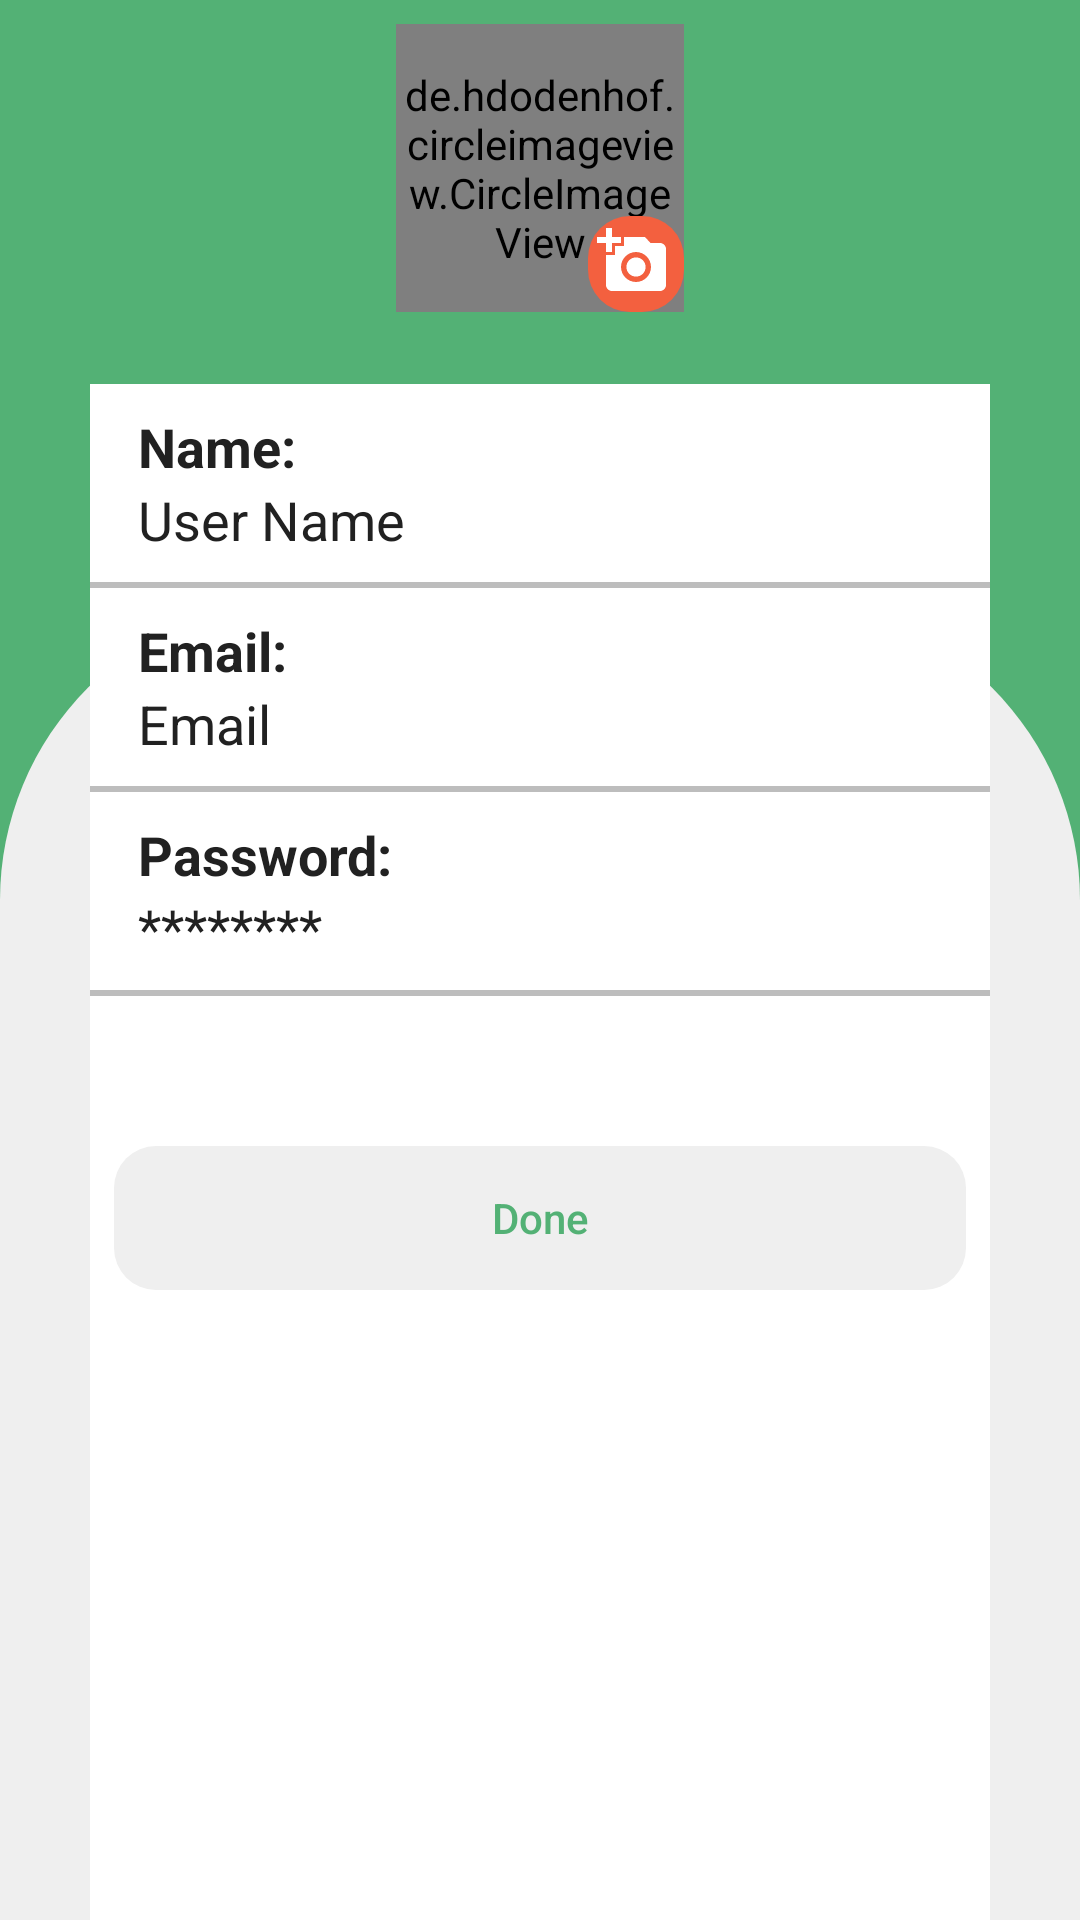

Reconstruct the res/layout file that produces this screen, plus the resources it refers to.
<!-- AndroidManifest.xml: application theme Theme.Mercado -->
<!-- res/layout/activity_edit_account.xml -->
<?xml version="1.0" encoding="utf-8"?>
<RelativeLayout xmlns:android="http://schemas.android.com/apk/res/android"
    xmlns:app="http://schemas.android.com/apk/res-auto"
    xmlns:tools="http://schemas.android.com/tools"
    android:layout_width="match_parent"
    android:layout_height="match_parent"
    android:background="@color/accent"
    android:orientation="vertical"
    tools:context=".activity.EditAccountActivity">

    <LinearLayout
        android:layout_width="match_parent"
        android:layout_height="50dp"
        android:background="@color/accent"
        android:orientation="horizontal">

        <ImageView
            android:id="@+id/back_button"
            android:layout_width="wrap_content"
            android:layout_height="wrap_content"
            android:layout_gravity="center"
            android:paddingStart="8dp"
            android:src="@drawable/ic_baseline_arrow_back_24"
            app:tint="@color/icons" />

    </LinearLayout>

    <LinearLayout
        android:id="@+id/top_container"
        android:layout_width="match_parent"
        android:layout_height="wrap_content"
        android:layout_margin="8dp"
        android:layout_marginTop="16dp"
        android:layout_marginBottom="32dp"
        android:gravity="center"
        android:orientation="horizontal">

        <RelativeLayout
            android:layout_width="96dp"
            android:layout_height="96dp">

            <de.hdodenhof.circleimageview.CircleImageView xmlns:app="http://schemas.android.com/apk/res-auto"
                android:id="@+id/profile_image"
                android:layout_width="match_parent"
                android:layout_height="match_parent"
                android:src="@drawable/ic_baseline_person_24"
                app:civ_border_color="@color/white"
                app:civ_border_width="2dp" />

            <RelativeLayout
                android:layout_width="32dp"
                android:layout_height="32dp"
                android:layout_alignParentRight="true"
                android:layout_alignParentBottom="true"
                android:background="@drawable/round_button"
                android:backgroundTint="@color/red">

                <ImageView
                    android:layout_width="wrap_content"
                    android:layout_height="wrap_content"
                    android:padding="3dp"
                    android:src="@drawable/ic_baseline_add_a_photo_24"
                    app:tint="@color/icons" />

            </RelativeLayout>
        </RelativeLayout>

    </LinearLayout>

    <View
        android:layout_width="match_parent"
        android:layout_height="wrap_content"
        android:layout_marginTop="200dp"
        android:background="@drawable/bg_circal"
        android:orientation="horizontal"
        android:padding="16dp" />

    <LinearLayout
        android:layout_width="match_parent"
        android:layout_height="match_parent"
        android:layout_below="@+id/top_container"
        android:layout_marginStart="30dp"
        android:layout_marginTop="16dp"
        android:layout_marginEnd="30dp"
        android:background="@color/white">

        <LinearLayout
            android:layout_width="match_parent"
            android:layout_height="match_parent"
            android:background="@drawable/round_button"
            android:orientation="vertical">

            <LinearLayout
                android:layout_width="match_parent"
                android:layout_height="wrap_content"
                android:orientation="vertical">

                <LinearLayout
                    android:layout_width="match_parent"
                    android:layout_height="50dp"
                    android:layout_margin="8dp"
                    android:orientation="horizontal">


                    <LinearLayout
                        android:layout_width="0dp"
                        android:layout_height="wrap_content"
                        android:layout_gravity="center"
                        android:layout_marginStart="8dp"
                        android:layout_marginEnd="8dp"
                        android:layout_weight="1"
                        android:orientation="vertical">

                        <TextView
                            android:layout_width="match_parent"
                            android:layout_height="wrap_content"
                            android:text="Name:"
                            android:textColor="@color/primary_text"
                            android:textSize="18sp"
                            android:textStyle="bold" />

                        <TextView
                            android:id="@+id/user_name_TextView"
                            android:layout_width="match_parent"
                            android:layout_height="wrap_content"
                            android:text="@string/user_name"
                            android:textColor="@color/primary_text"
                            android:textSize="18sp" />
                    </LinearLayout>

                    <ImageView
                        android:id="@+id/edit_user_name"
                        android:layout_width="32dp"
                        android:layout_height="32dp"
                        android:layout_gravity="center"
                        android:layout_marginEnd="8dp"
                        android:src="@drawable/ic_baseline_edit_24"
                        app:tint="@color/primary_text" />
                </LinearLayout>

                <View
                    android:layout_width="match_parent"
                    android:layout_height="2dp"
                    android:background="@color/divider" />

                <LinearLayout
                    android:layout_width="match_parent"
                    android:layout_height="50dp"
                    android:layout_margin="8dp"
                    android:orientation="horizontal">

                    <LinearLayout
                        android:layout_width="0dp"
                        android:layout_height="wrap_content"
                        android:layout_gravity="center"
                        android:layout_marginStart="8dp"
                        android:layout_marginEnd="8dp"
                        android:layout_weight="1"
                        android:orientation="vertical">

                        <TextView
                            android:layout_width="match_parent"
                            android:layout_height="wrap_content"
                            android:text="Email:"
                            android:textColor="@color/primary_text"
                            android:textSize="18sp"
                            android:textStyle="bold" />

                        <TextView
                            android:id="@+id/email_TextView"
                            android:layout_width="match_parent"
                            android:layout_height="wrap_content"
                            android:text="@string/email"
                            android:textColor="@color/primary_text"
                            android:textSize="18sp" />
                    </LinearLayout>

                    <ImageView
                        android:id="@+id/edit_email"
                        android:layout_width="32dp"
                        android:layout_height="32dp"
                        android:layout_gravity="center"
                        android:layout_marginEnd="8dp"
                        android:src="@drawable/ic_baseline_edit_24"
                        app:tint="@color/primary_text" />
                </LinearLayout>

                <View
                    android:layout_width="match_parent"
                    android:layout_height="2dp"
                    android:background="@color/divider" />

                <LinearLayout
                    android:id="@+id/delivery_address"
                    android:layout_width="match_parent"
                    android:layout_height="50dp"
                    android:layout_margin="8dp"
                    android:gravity="center"
                    android:orientation="horizontal">

                    <LinearLayout
                        android:layout_width="0dp"
                        android:layout_height="wrap_content"
                        android:layout_gravity="center"
                        android:layout_marginStart="8dp"
                        android:layout_marginEnd="8dp"
                        android:layout_weight="1"
                        android:orientation="vertical">

                        <TextView
                            android:layout_width="match_parent"
                            android:layout_height="wrap_content"
                            android:text="Password:"
                            android:textColor="@color/primary_text"
                            android:textSize="18sp"
                            android:textStyle="bold" />

                        <TextView
                            android:id="@+id/password_TextView"
                            android:layout_width="match_parent"
                            android:layout_height="wrap_content"
                            android:text="********"
                            android:textColor="@color/primary_text"
                            android:textSize="18sp" />
                    </LinearLayout>

                    <ImageView
                        android:id="@+id/edit_password_TextView"
                        android:layout_width="32dp"
                        android:layout_height="32dp"
                        android:layout_marginEnd="8dp"
                        android:src="@drawable/ic_baseline_edit_24"
                        app:tint="@color/primary_text" />
                </LinearLayout>

                <View
                    android:layout_width="match_parent"
                    android:layout_height="2dp"
                    android:background="@color/divider" />

                <Button
                    android:id="@+id/save_button"
                    android:layout_width="match_parent"
                    android:layout_height="wrap_content"
                    android:layout_gravity="bottom"
                    android:layout_marginStart="8dp"
                    android:layout_marginTop="50dp"
                    android:layout_marginEnd="8dp"
                    android:background="@drawable/round_button"
                    android:backgroundTint="@color/divider_light"
                    android:gravity="center_horizontal|center_vertical"
                    android:paddingStart="16dp"
                    android:paddingEnd="16dp"
                    android:text="Done"
                    android:textAllCaps="false"
                    android:textColor="@color/accent" />

            </LinearLayout>


        </LinearLayout>


    </LinearLayout>

</RelativeLayout>
<!-- resources referenced by this layout -->
<resources>
  <color name="accent">#53b175</color>
  <color name="divider">#BDBDBD</color>
  <color name="divider_light">#EFEFEF</color>
  <color name="icons">#FFFFFF</color>
  <color name="primary_text">#212121</color>
  <color name="red">#f3603f</color>
  <color name="white">#FFFFFFFF</color>
  <!-- drawable bg_circal (drawable) -->
  <?xml version="1.0" encoding="utf-8"?>
  <shape xmlns:android="http://schemas.android.com/apk/res/android"
      android:shape="rectangle">
      <corners
          android:bottomLeftRadius="0dp"
          android:bottomRightRadius="0dp"
          android:topLeftRadius="100dp"
          android:topRightRadius="100dp" />
      <solid android:color="@color/divider_light" />
  
      <size
          android:width="2dp"
          android:height="4dp" />
  
  </shape>
  <!-- drawable ic_baseline_add_a_photo_24 (drawable) -->
  <vector xmlns:android="http://schemas.android.com/apk/res/android"
      android:width="24dp"
      android:height="24dp"
      android:autoMirrored="true"
      android:viewportWidth="24"
      android:viewportHeight="24">
      <path
          android:fillColor="@android:color/white"
          android:pathData="M3,4V1h2v3h3v2H5v3H3V6H0V4H3zM6,10V7h3V4h7l1.83,2H21c1.1,0 2,0.9 2,2v12c0,1.1 -0.9,2 -2,2H5c-1.1,0 -2,-0.9 -2,-2V10H6zM13,19c2.76,0 5,-2.24 5,-5s-2.24,-5 -5,-5s-5,2.24 -5,5S10.24,19 13,19zM9.8,14c0,1.77 1.43,3.2 3.2,3.2s3.2,-1.43 3.2,-3.2s-1.43,-3.2 -3.2,-3.2S9.8,12.23 9.8,14z" />
  </vector>
  <!-- drawable round_button (drawable) -->
  <?xml version="1.0" encoding="utf-8"?>
  <shape xmlns:android="http://schemas.android.com/apk/res/android" android:shape="rectangle" >
      <corners
          android:radius="14dp"
          />
      <stroke
          android:width="0dp"
          android:color="#878787"
          />
  </shape>
  <string name="email">Email</string>
  <string name="user_name">User Name</string>
  <style name="Theme.Mercado" parent="Theme.AppCompat.DayNight.DarkActionBar">
          
          <item name="colorPrimary">@color/primary</item>
          <item name="colorPrimaryVariant">@color/primary_dark</item>
          <item name="colorOnPrimary">@color/white</item>
          
          <item name="colorSecondary">@color/teal_200</item>
          <item name="colorSecondaryVariant">@color/teal_700</item>
          <item name="colorOnSecondary">@color/black</item>
          
          <item name="android:statusBarColor" tools:targetApi="l">?attr/colorPrimaryVariant</item>
          
  
          
          <item name="android:windowActivityTransitions">true</item>
      </style>
  <color name="primary">#4CAF50</color>
  <color name="primary_dark">#388E3C</color>
  <color name="teal_200">#FF03DAC5</color>
  <color name="teal_700">#FF018786</color>
  <color name="black">#FF000000</color>
</resources>
